Run: headless pygame with SDL's dummy video driver; simulated clock (each Clock.tick advances the game by its frame time, no real sleeping); random seed 0; keys injected as events and as key.get_pressed() state; mouse plan: one left click at the window centre at the start of phase 2, then a move to the lower-right quarter at the start of phase 3.
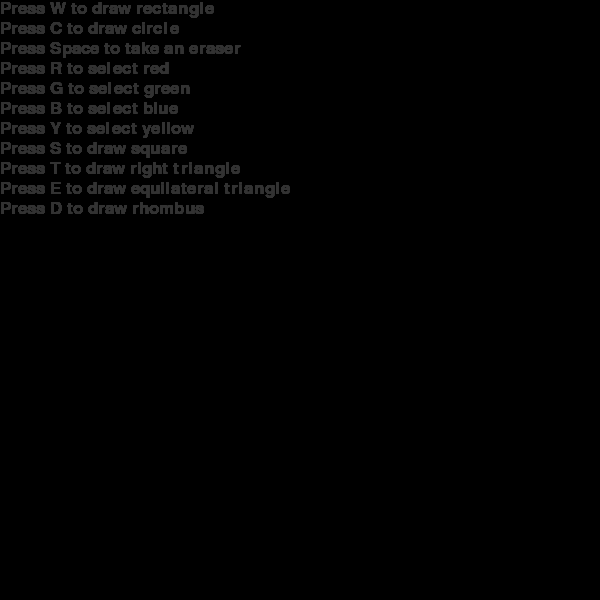
Frame 1 of 4 · flips 1–60 · no input
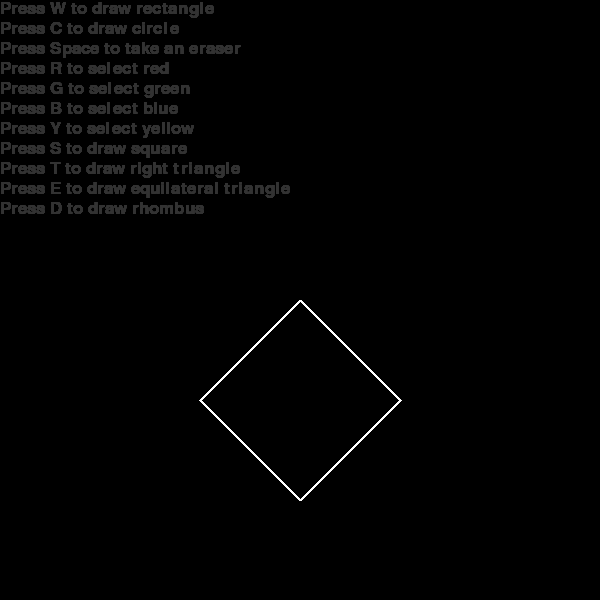
Frame 2 of 4 · flips 61–180 · clicked the window centre · tapped SPACE, RETURN · held RIGHT (→), D
Frame 3 of 4 · flips 181–300 · moved the mouse to the lower-right quarter · held DOWN (↓), S · screen unchanged from frame 2, image omitted
Frame 4 of 4 · flips 301–420 · held LEFT (←), A, UP (↑), W · screen unchanged from frame 3, image omitted

The pygame program that drew these frames:

import pygame
pygame.init()

W = 600
H = 600
 
BLUE = (0, 0, 255)
RED = (255, 0, 0)
GREEN = (0, 255, 0)
BLACK = (0, 0, 0)
WHITE = (255, 255, 255)
YELLOW = (255, 255, 0)
GREY = (50, 50, 50)

clock = pygame.time.Clock()

def main():
    pygame.init()

    sc = pygame.display.set_mode((W, H))

    radius = 15
    color = WHITE
    last_pos = None

    font = pygame.font.SysFont('arial', 25)

    rectangle = font.render("Press W to draw rectangle", True, GREY)
    circle = font.render("Press C to draw circle", True, GREY)
    eraser = font.render("Press Space to take an eraser", True, GREY)
    red = font.render("Press R to select red", True, GREY)
    green = font.render("Press G to select green", True, GREY)
    blue = font.render("Press B to select blue", True, GREY)
    yellow = font.render("Press Y to select yellow", True, GREY)
    
    square = font.render("Press S to draw square", True, GREY) 
    right_triangle = font.render("Press T to draw right triangle", True, GREY) 
    equilateral_triangle = font.render("Press E to draw equilateral triangle", True, GREY) 
    rhombus = font.render("Press D to draw rhombus", True, GREY) 

    while True:
        for event in pygame.event.get():
            if event.type == pygame.QUIT:
                return

            if event.type == pygame.KEYDOWN:
                if event.key == pygame.K_ESCAPE:
                    return

                if event.key == pygame.K_r:
                    color = RED
                elif event.key == pygame.K_g:
                    color = GREEN
                elif event.key == pygame.K_b:
                    color = BLUE
                elif event.key == pygame.K_y:
                    color = YELLOW
                elif event.key == pygame.K_SPACE:
                    color = BLACK

                elif event.key == pygame.K_w:
                    drawShape(sc, pygame.mouse.get_pos(), 'rectangle', color)
                elif event.key == pygame.K_c:
                    drawShape(sc, pygame.mouse.get_pos(), 'circle', color)
                elif event.key == pygame.K_s: 
                    drawShape(sc, pygame.mouse.get_pos(), 'square', color) 
                elif event.key == pygame.K_t: 
                    drawShape(sc, pygame.mouse.get_pos(), 'right_triangle', color) 
                elif event.key == pygame.K_e: 
                    drawShape(sc, pygame.mouse.get_pos(), 'equilateral_triangle', color) 
                elif event.key == pygame.K_d: 
                    drawShape(sc, pygame.mouse.get_pos(), 'rhombus', color) 

            if event.type == pygame.MOUSEBUTTONDOWN and event.button == 1:
                last_pos = pygame.mouse.get_pos()

            if event.type == pygame.MOUSEMOTION and event.buttons[0]:
                if last_pos is not None:
                    start_pos = last_pos
                    end_pos = pygame.mouse.get_pos()
                    drawLineBetween(sc, start_pos, end_pos, radius, color)
                    last_pos = end_pos
    
        sc.blit(rectangle, (0, 0))
        sc.blit(circle, (0, 20))
        sc.blit(eraser, (0, 40))
        sc.blit(red, (0, 60))
        sc.blit(green, (0, 80))
        sc.blit(blue, (0, 100))
        sc.blit(yellow, (0, 120))
        sc.blit(square, (0, 140)) 
        sc.blit(right_triangle, (0, 160)) 
        sc.blit(equilateral_triangle, (0, 180)) 
        sc.blit(rhombus, (0, 200)) 

        pygame.display.flip()

        clock.tick(60)

def drawLineBetween(screen, start, end, width, color):
    dx = start[0] - end[0]
    dy = start[1] - end[1]
    iterations = max(abs(dx), abs(dy))

    for i in range(iterations):
        progress = 1.0 * i / iterations
        aprogress = 1 - progress
        x = int(aprogress * start[0] + progress * end[0])
        y = int(aprogress * start[1] + progress * end[1])
        pygame.draw.circle(screen, color, (x, y), width)
        
def drawShape(screen, mouse_pos, shape, color):
    x = mouse_pos[0]
    y = mouse_pos[1]
    if shape == 'rectangle':
        rect = pygame.Rect(x, y, 200, 100)
        pygame.draw.rect(screen, color, rect, 3)
    elif shape == 'circle':
        pygame.draw.circle(screen, color, (x, y), 100, 3)
    elif shape == 'square': 
        rect = pygame.Rect(x, y, 100, 100) 
        pygame.draw.rect(screen, color, rect, 3) 
    elif shape == 'right_triangle': 
        pygame.draw.polygon(screen, color, [(x, y), (x, y+100), (x+200, y+100)], 3) 
    elif shape == 'equilateral_triangle':
        pygame.draw.polygon(screen, color, [(x, y), (x-100, y+173), (x+100, y+173)], 3) 
    elif shape == 'rhombus': 
        pygame.draw.polygon(screen, color, [(x, y), (x+100, y+100), (x, y+200), (x-100, y+100)], 3) 

main()
